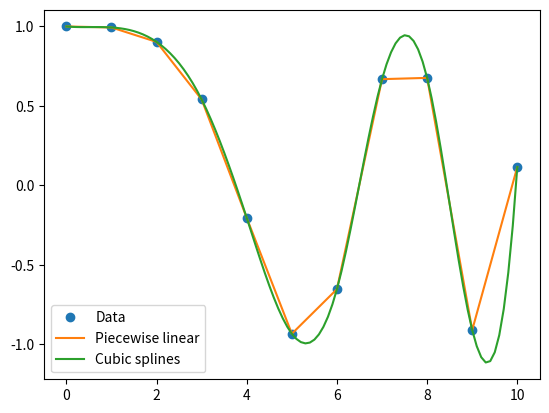

Write Python code to recreate this figure.
# Script to get familiar with scipy interpolation techniques for one-dimensional data
# References
# https://docs.scipy.org/doc/scipy/tutorial/interpolate.html
# https://docs.scipy.org/doc/scipy/tutorial/interpolate/1D.html

import numpy as np
from scipy.interpolate import CubicSpline
import matplotlib.pyplot as plt

# Define data to interpolate
# - Two arrays of data to interpolate, x, and y
# - A third array, xnew, of points to evaluate the interpolation on
x = np.linspace(0, 10, num=11)
y = np.cos(-x ** 2 / 9.0)
x_new = np.linspace(0, 10, num=101)

# Piecewise linear interpolation
y_new_linear = np.interp(x_new, x, y)

# Cubic splines
interpolator_splines = CubicSpline(x, y)
y_new_splines = interpolator_splines(x_new)

# Monotone interpolants

# Interpolation with B-splines

# Parametric spline curves

# Plot the results
plt.plot(x, y, 'o', label='Data')
plt.plot(x_new, y_new_linear, '-', label='Piecewise linear')
plt.plot(x_new, y_new_splines, '-', label='Cubic splines')
plt.legend(loc='best')
plt.show()
